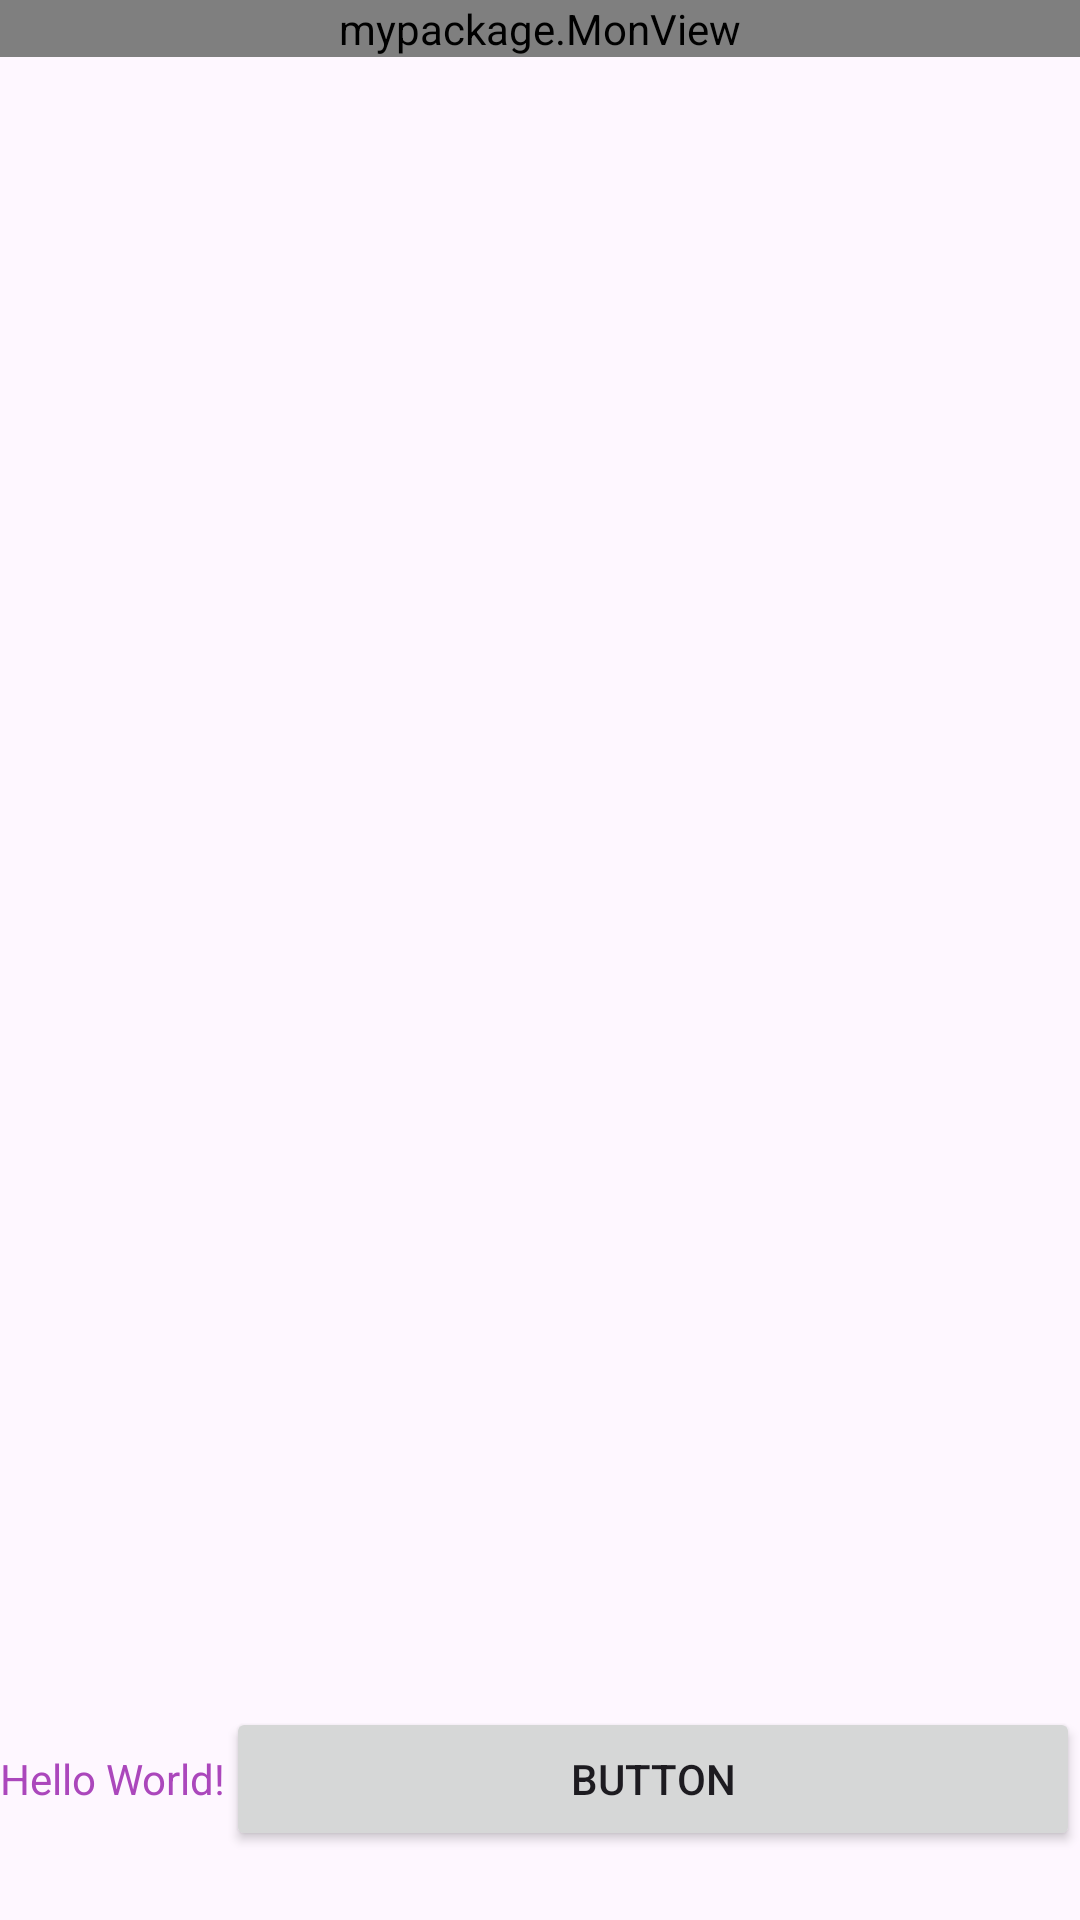

Here is an Android app screen rendered from its layout file. Give the layout XML and the strings, colors and styles it references.
<!-- AndroidManifest.xml: application theme Theme.Tiago_TP -->
<!-- res/layout/activity_main.xml -->
<?xml version="1.0" encoding="utf-8"?>
<LinearLayout xmlns:android="http://schemas.android.com/apk/res/android"
    xmlns:tools="http://schemas.android.com/tools"
    android:id="@+id/main"
    android:layout_width="match_parent"
    android:layout_height="match_parent"
    android:orientation="vertical"
    tools:context=".MainActivity">

    <TableRow
        android:layout_width="match_parent"
        android:layout_height="match_parent"
        android:layout_weight="1">

        <mypackage.MonView
            android:id="@+id/monView"
            android:layout_width="wrap_content"
            android:layout_height="wrap_content"
            android:layout_weight="1" />

    </TableRow>

    <TableRow
        android:layout_width="match_parent"
        android:layout_height="match_parent"
        android:layout_weight="8">

        <TextView
            android:id="@+id/monTexte"
            android:layout_width="wrap_content"
            android:layout_height="wrap_content"
            android:text="Hello World!"
            android:textColor="#AB47BC" />

        <Button
            android:id="@+id/button2"
            android:layout_width="match_parent"
            android:layout_height="wrap_content"
            android:onClick="dessin"
            android:text="@string/button" />
    </TableRow>

</LinearLayout>
<!-- resources referenced by this layout -->
<resources>
  <string name="button">Button</string>
  <style name="Theme.Tiago_TP" parent="Base.Theme.Tiago_TP" />
  <style name="Base.Theme.Tiago_TP" parent="Theme.Material3.DayNight.NoActionBar">
          
          
      </style>
</resources>
